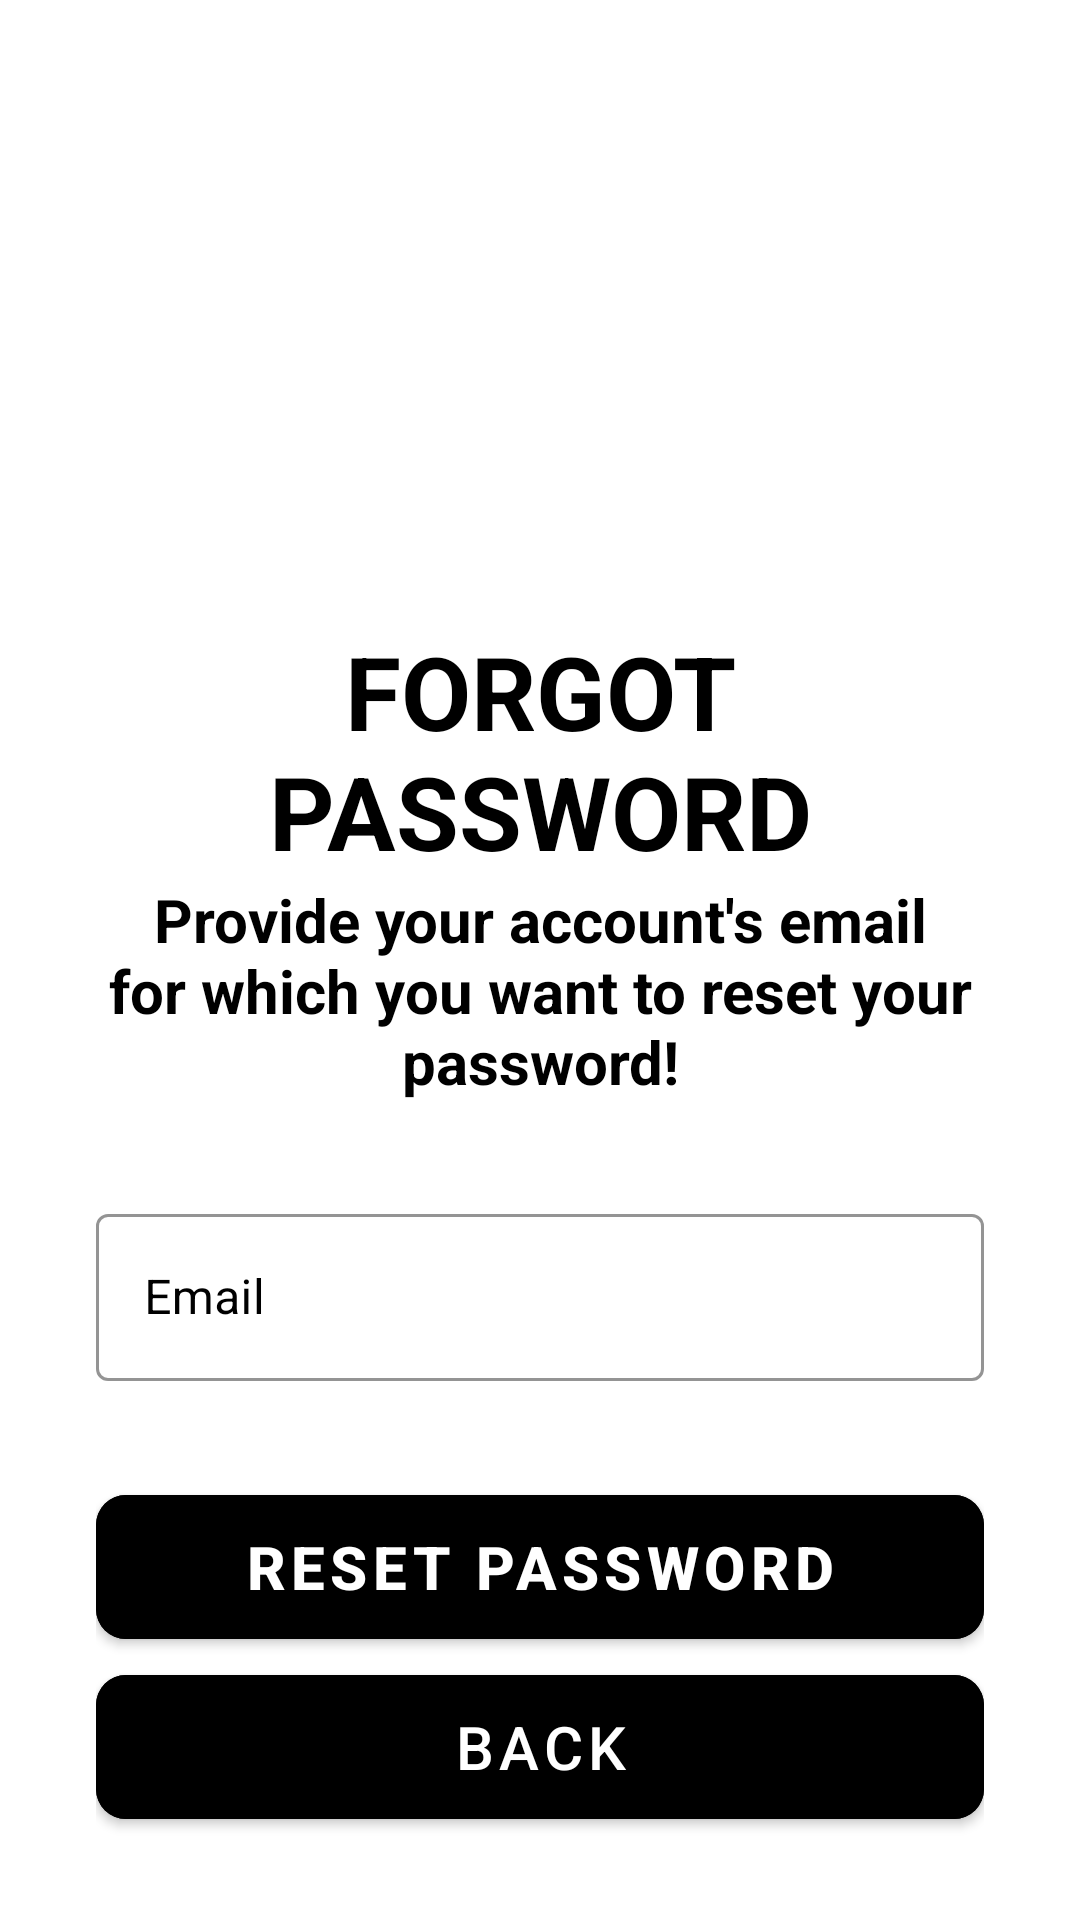

Reconstruct the res/layout file that produces this screen, plus the resources it refers to.
<!-- AndroidManifest.xml: application theme Theme.FinalProject -->
<!-- res/layout/activity_forgot_password.xml -->
<?xml version="1.0" encoding="utf-8"?>
<ScrollView xmlns:android="http://schemas.android.com/apk/res/android"
    xmlns:app="http://schemas.android.com/apk/res-auto"
    xmlns:tools="http://schemas.android.com/tools"
    android:layout_width="match_parent"
    android:layout_height="match_parent"
    android:background="@color/white"
    android:scrollbars="none"
    tools:context=".ForgotPasswordActivity">

    <LinearLayout
        android:layout_width="match_parent"
        android:layout_height="wrap_content"
        android:layout_marginStart="32dp"
        android:layout_marginEnd="32dp"
        android:orientation="vertical"
        android:layout_marginTop="20dp"
        android:layout_gravity="center">

        <androidx.constraintlayout.widget.ConstraintLayout
            android:layout_width="match_parent"
            android:layout_height="wrap_content"
            android:layout_marginTop="32dp"/>

        <ImageView
            android:layout_width="90dp"
            android:layout_height="90dp"
            android:layout_gravity="center"
            android:src="@drawable/baseline_lock_24"
            app:layout_constraintBottom_toBottomOf="parent"
            app:layout_constraintEnd_toEndOf="parent"
            app:layout_constraintTop_toTopOf="parent" />

        <TextView
            android:id="@+id/textView4"
            android:layout_width="match_parent"
            android:layout_height="wrap_content"
            android:layout_marginTop="18dp"
            android:text="Forgot Password"
            android:textAlignment="center"
            android:textAllCaps="true"
            android:textColor="@color/black"
            android:textSize="34sp"
            android:textStyle="bold" />

        <TextView
            android:id="@+id/viewExpYear"
            android:layout_width="match_parent"
            android:layout_height="wrap_content"
            android:text="Provide your account's email for which you want to reset your password!"
            android:textAlignment="center"
            android:textColor="@color/black"
            android:textSize="20sp"
            android:textStyle="bold" />

        <com.google.android.material.textfield.TextInputLayout
            android:id="@+id/txtLayoutEmail"
            style="@style/Widget.MaterialComponents.TextInputLayout.OutlinedBox"
            android:layout_width="match_parent"
            android:layout_height="wrap_content"
            android:layout_marginTop="32dp"
            android:hint="Email"
            android:textColorHint="@color/black"
            app:boxStrokeColor="@color/black">

            <com.google.android.material.textfield.TextInputEditText
                android:id="@+id/edtForgotPasswordEmail"
                android:layout_width="match_parent"
                android:layout_height="wrap_content"
                android:textColor="@color/black"
                android:inputType="textEmailAddress"
                android:singleLine="true" />

        </com.google.android.material.textfield.TextInputLayout>

        <FrameLayout
            android:layout_width="match_parent"
            android:layout_height="wrap_content"
            android:layout_marginTop="32dp">

            <ProgressBar
                android:id="@+id/forgetPasswordProgressbar"
                android:layout_width="50dp"
                android:layout_height="50dp"
                android:layout_gravity="center_horizontal"
                android:visibility="invisible" />

            <com.google.android.material.button.MaterialButton
                android:id="@+id/btnReset"
                android:layout_width="match_parent"
                android:layout_height="60dp"
                android:backgroundTint="@color/black"
                android:paddingStart="20dp"
                android:paddingTop="10dp"
                android:paddingEnd="20dp"
                android:paddingBottom="10dp"
                android:textColor="@color/white"
                android:textStyle="bold"
                android:text="Reset Password"
                app:cornerRadius="10dp"
                android:textSize="20dp"
                app:icon="@drawable/baseline_lock_reset_24"
                app:iconGravity="textStart"/>

        </FrameLayout>

        <com.google.android.material.button.MaterialButton
            android:id="@+id/btnForgotPasswordBack"
            android:layout_width="match_parent"
            android:layout_height="60dp"
            android:backgroundTint="@color/black"
            android:paddingStart="20dp"
            android:paddingTop="10dp"
            android:paddingEnd="20dp"
            android:paddingBottom="10dp"
            android:text="Back"
            android:textSize="20dp"
            android:textColor="@color/white"
            app:cornerRadius="10dp"
            app:iconGravity="textStart"
            app:iconTint="@color/black" />


    </LinearLayout>

</ScrollView>
<!-- resources referenced by this layout -->
<resources>
  <color name="black">#FF000000</color>
  <color name="white">#FFFFFF</color>
  <style name="Theme.FinalProject" parent="Theme.MaterialComponents.DayNight.NoActionBar">
          
          <item name="colorPrimary">@color/black</item>
          <item name="colorPrimaryVariant">@color/black</item>
          <item name="colorOnPrimary">@color/white</item>
          
          <item name="colorSecondary">@color/teal_200</item>
          <item name="colorSecondaryVariant">@color/teal_700</item>
          <item name="colorOnSecondary">@color/black</item>
          
          <item name="android:statusBarColor">?attr/colorPrimaryVariant</item>
          
  
      </style>
  <color name="teal_200">#FF03DAC5</color>
  <color name="teal_700">#FF018786</color>
</resources>
